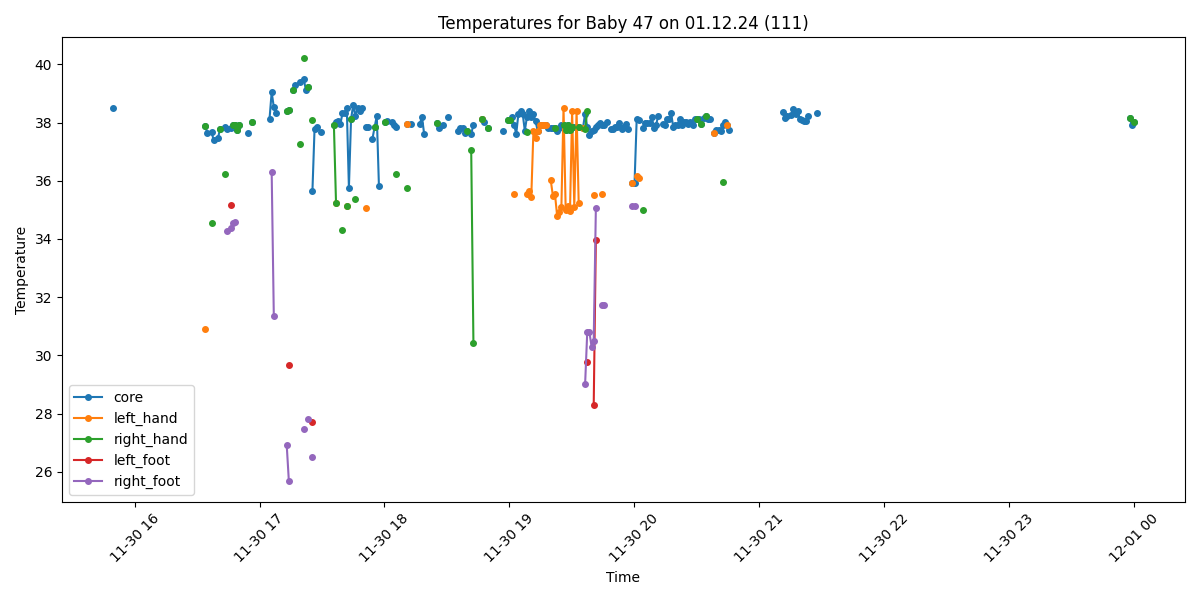

Data behind this chart, as committed beside it:
Process, Image Path, core, left_hand, right_hand, left_foot, right_foot, limbs_avg, core_minus_limbs, diagnosis
True, /data/uabcvmsc/shared/newborn/47/01.12.2…, , , , , , , , No core temperature
False, /data/uabcvmsc/shared/newborn/47/01.12.2…, , , , , , , , 
True, /data/uabcvmsc/shared/newborn/47/01.12.2…, , , , , , , , No core temperature
False, /data/uabcvmsc/shared/newborn/47/01.12.2…, , , , , , , , 
False, /data/uabcvmsc/shared/newborn/47/01.12.2…, , , , , , , , 
True, /data/uabcvmsc/shared/newborn/47/01.12.2…, , , , , , , , No core temperature
True, /data/uabcvmsc/shared/newborn/47/01.12.2…, , , , , , , , No core temperature
False, /data/uabcvmsc/shared/newborn/47/01.12.2…, , , , , , , , 
True, /data/uabcvmsc/shared/newborn/47/01.12.2…, , , , , , , , No core temperature
False, /data/uabcvmsc/shared/newborn/47/01.12.2…, , , , , , , , 
False, /data/uabcvmsc/shared/newborn/47/01.12.2…, , , , , , , , 
True, /data/uabcvmsc/shared/newborn/47/01.12.2…, 38.49, , , , , , , Fever
False, /data/uabcvmsc/shared/newborn/47/01.12.2…, , , , , , , , 
False, /data/uabcvmsc/shared/newborn/47/01.12.2…, , , , , , , , 
False, /data/uabcvmsc/shared/newborn/47/01.12.2…, , , , , , , , 
False, /data/uabcvmsc/shared/newborn/47/01.12.2…, , , , , , , , 
False, /data/uabcvmsc/shared/newborn/47/01.12.2…, , , , , , , , 
False, /data/uabcvmsc/shared/newborn/47/01.12.2…, , , , , , , , 
False, /data/uabcvmsc/shared/newborn/47/01.12.2…, , , , , , , , 
False, /data/uabcvmsc/shared/newborn/47/01.12.2…, , , , , , , , 
False, /data/uabcvmsc/shared/newborn/47/01.12.2…, , , , , , , , 
False, /data/uabcvmsc/shared/newborn/47/01.12.2…, , , , , , , , 
False, /data/uabcvmsc/shared/newborn/47/01.12.2…, , , , , , , , 
True, /data/uabcvmsc/shared/newborn/47/01.12.2…, , , , , , , , No core temperature
True, /data/uabcvmsc/shared/newborn/47/01.12.2…, , , , , , , , No core temperature
False, /data/uabcvmsc/shared/newborn/47/01.12.2…, , , , , , , , 
False, /data/uabcvmsc/shared/newborn/47/01.12.2…, , , , , , , , 
False, /data/uabcvmsc/shared/newborn/47/01.12.2…, , , , , , , , 
False, /data/uabcvmsc/shared/newborn/47/01.12.2…, , , , , , , , 
False, /data/uabcvmsc/shared/newborn/47/01.12.2…, , , , , , , , 
False, /data/uabcvmsc/shared/newborn/47/01.12.2…, , , , , , , , 
True, /data/uabcvmsc/shared/newborn/47/01.12.2…, , , , , , , , No core temperature
True, /data/uabcvmsc/shared/newborn/47/01.12.2…, , , , , , , , No core temperature
False, /data/uabcvmsc/shared/newborn/47/01.12.2…, , , , , , , , 
False, /data/uabcvmsc/shared/newborn/47/01.12.2…, , , , , , , , 
False, /data/uabcvmsc/shared/newborn/47/01.12.2…, , , , , , , , 
False, /data/uabcvmsc/shared/newborn/47/01.12.2…, , , , , , , , 
False, /data/uabcvmsc/shared/newborn/47/01.12.2…, , , , , , , , 
False, /data/uabcvmsc/shared/newborn/47/01.12.2…, , , , , , , , 
False, /data/uabcvmsc/shared/newborn/47/01.12.2…, , , , , , , , 
False, /data/uabcvmsc/shared/newborn/47/01.12.2…, , , , , , , , 
False, /data/uabcvmsc/shared/newborn/47/01.12.2…, , , , , , , , 
False, /data/uabcvmsc/shared/newborn/47/01.12.2…, , , , , , , , 
False, /data/uabcvmsc/shared/newborn/47/01.12.2…, , , , , , , , 
False, /data/uabcvmsc/shared/newborn/47/01.12.2…, , , , , , , , 
False, /data/uabcvmsc/shared/newborn/47/01.12.2…, , , , , , , , 
False, /data/uabcvmsc/shared/newborn/47/01.12.2…, , , , , , , , 
False, /data/uabcvmsc/shared/newborn/47/01.12.2…, , , , , , , , 
False, /data/uabcvmsc/shared/newborn/47/01.12.2…, , , , , , , , 
False, /data/uabcvmsc/shared/newborn/47/01.12.2…, , , , , , , , 
False, /data/uabcvmsc/shared/newborn/47/01.12.2…, , , , , , , , 
False, /data/uabcvmsc/shared/newborn/47/01.12.2…, , , , , , , , 
False, /data/uabcvmsc/shared/newborn/47/01.12.2…, , , , , , , , 
True, /data/uabcvmsc/shared/newborn/47/01.12.2…, , , , , , , , No core temperature
True, /data/uabcvmsc/shared/newborn/47/01.12.2…, 37.88, 30.9, 37.88, , , 34.39, 3.49, Fever and Peripheral shutdown
True, /data/uabcvmsc/shared/newborn/47/01.12.2…, 37.65, , , , , , , Fever
False, /data/uabcvmsc/shared/newborn/47/01.12.2…, , , , , , , , 
True, /data/uabcvmsc/shared/newborn/47/01.12.2…, 37.67, , 34.56, , , 34.56, 3.11, Fever and Peripheral shutdown
True, /data/uabcvmsc/shared/newborn/47/01.12.2…, 37.39, , , , , , , Normal
False, /data/uabcvmsc/shared/newborn/47/01.12.2…, , , , , , , , 
... 440 more rows
